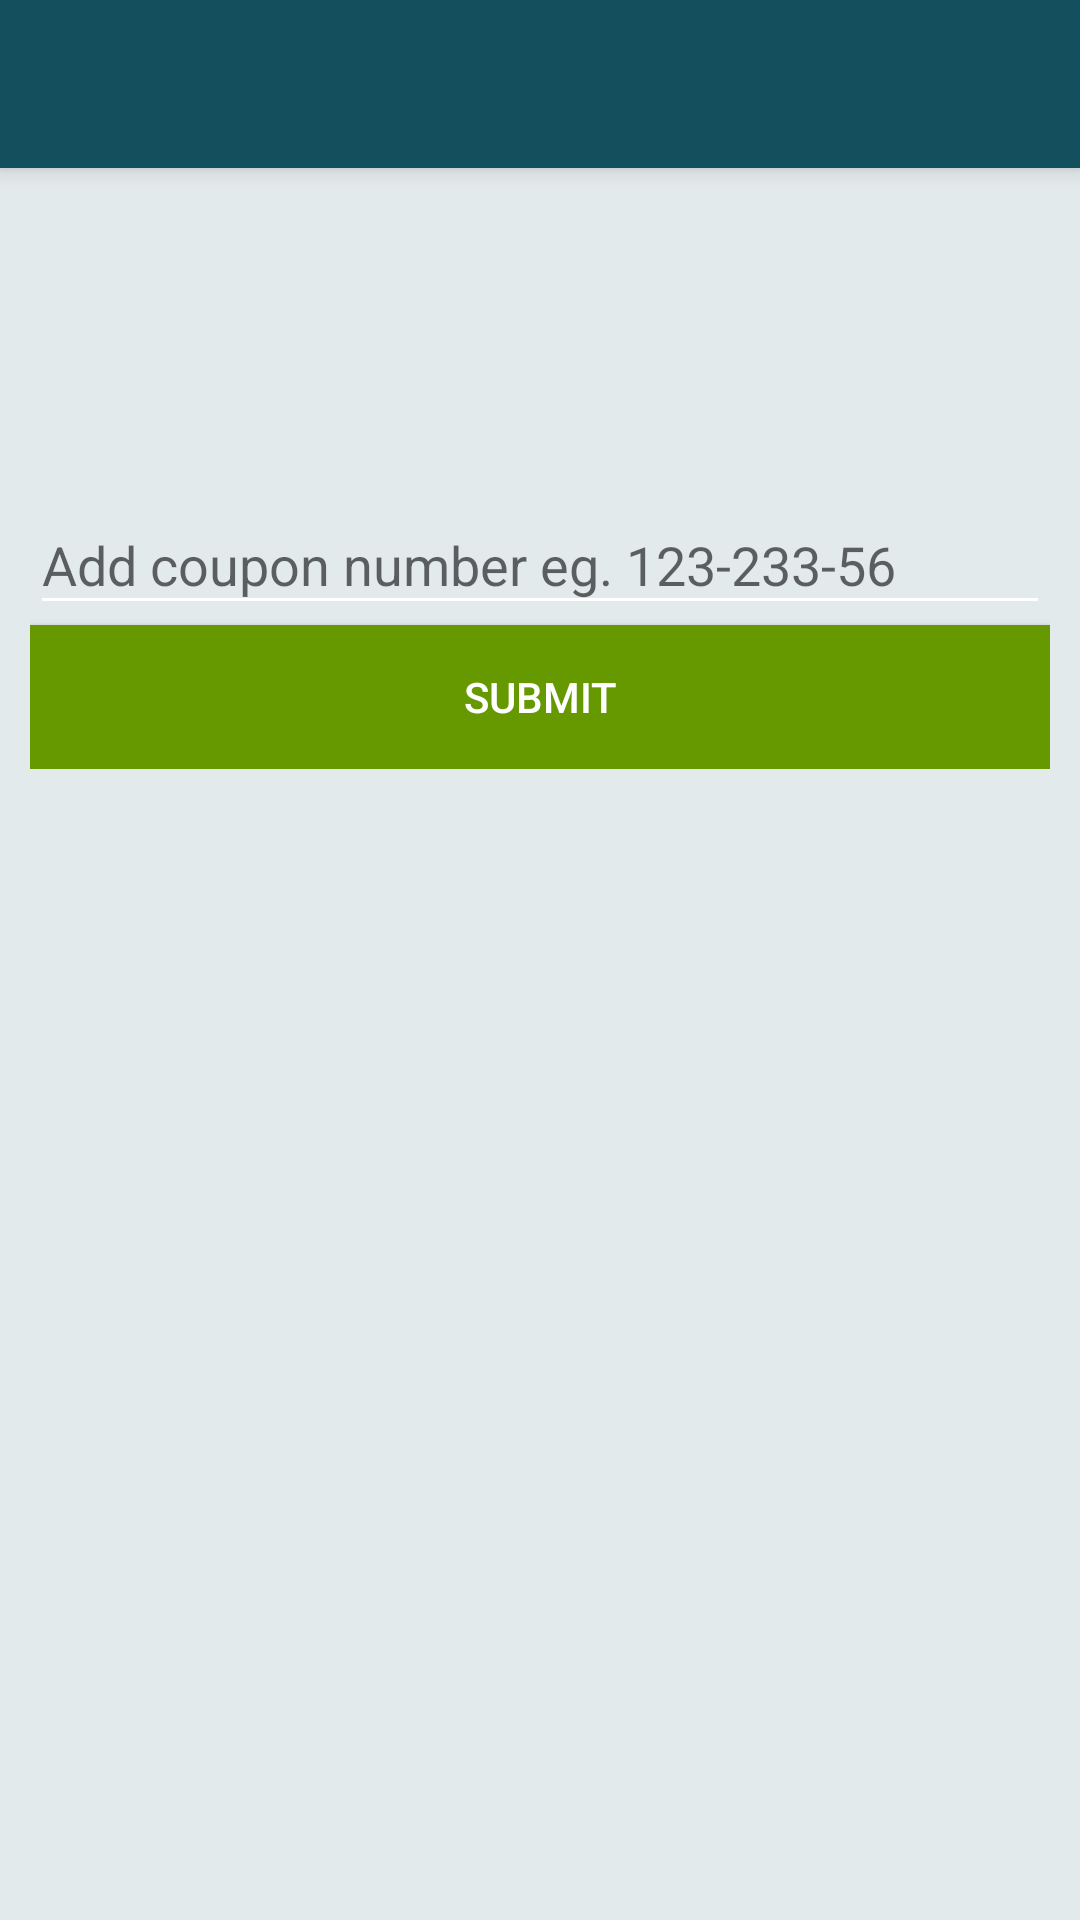

Write the Android layout XML for this screen, with the resource values it uses.
<!-- AndroidManifest.xml: application theme AppTheme -->
<!-- res/layout/activity_payment_method.xml -->
<?xml version="1.0" encoding="utf-8"?>
<android.support.design.widget.CoordinatorLayout xmlns:android="http://schemas.android.com/apk/res/android"
    xmlns:tools="http://schemas.android.com/tools"
    android:layout_width="match_parent"
    android:layout_height="match_parent"
    android:fitsSystemWindows="true">

    <LinearLayout
        android:fitsSystemWindows="false"
        android:layout_width="match_parent"
        android:layout_height="match_parent"
        android:orientation="vertical"
        >
        <include
            android:id="@+id/payment_appbar"
            layout="@layout/app_bar"
            />
    <android.support.design.widget.TextInputLayout
        android:layout_width="match_parent"
        android:layout_height="wrap_content"
        android:layout_marginTop="100dp"
        android:layout_marginRight="10dp"
        android:layout_marginLeft="10dp">
        <EditText
            android:id="@+id/payment_coupon_card_et"
            android:layout_width="match_parent"
            android:layout_height="wrap_content"
            android:hint="Add coupon number eg. 123-233-56"
            android:imeOptions="actionGo"
            android:inputType="text"/>
        <Button
            android:id="@+id/payment_submit_btn"
            android:layout_width="match_parent"
            android:layout_height="wrap_content"
            android:background="@android:color/holo_green_dark"
            android:textColor="@color/bg"
            android:text="Submit"/>
    </android.support.design.widget.TextInputLayout>
    </LinearLayout>
</android.support.design.widget.CoordinatorLayout>
<!-- res/layout/app_bar.xml (included above) -->
<android.support.v7.widget.Toolbar android:id="@+id/app_bar"
    layout_height="?attr/actionBarSize"
    android:layout_width="match_parent"
    android:layout_height="?attr/actionBarSize"
    android:background="@color/colorPrimary"
    android:elevation="4.5dp"
    app:titleTextColor="@color/bg"
    xmlns:android="http://schemas.android.com/apk/res/android"
    xmlns:app="http://schemas.android.com/apk/res-auto">


</android.support.v7.widget.Toolbar>
<!-- resources referenced by this layout -->
<resources>
  <color name="bg">#ffffff</color>
  <color name="colorPrimary">#134f5c</color>
  <style name="AppTheme" parent="Theme.AppCompat.Light.NoActionBar">
          
          <item name="colorPrimary">@color/colorPrimary</item>
          <item name="colorPrimaryDark">@color/colorPrimaryDark</item>
          <item name="colorAccent">@color/colorAccent</item>
          <item name="android:windowTranslucentStatus">true</item>
          <item name="android:statusBarColor">@android:color/transparent</item>
  
          <item name="android:textColor">@android:color/darker_gray</item>
          <item name="android:windowBackground">@color/window_bg</item>
          <item name="android:textColorPrimaryInverse">@color/primary_text_material_dark</item>
          <item name="drawerArrowStyle">@style/DrawerArrowStyle</item>
  
  
          <item name="android:textColorSecondary">@color/bg</item>
          <item name="android:actionMenuTextColor">@color/bg</item>
  
          <item name="android:activatedBackgroundIndicator">@drawable/drawer_list_selector</item>
  
      </style>
  <color name="colorPrimaryDark">#0e3f4a</color>
  <color name="colorAccent">#37c6ff</color>
  <color name="window_bg">#e3eaeb</color>
  <color name="primary_text_material_dark">#f9f8f7</color>
  <style name="DrawerArrowStyle" parent="Widget.AppCompat.DrawerArrowToggle">
          <item name="color">@android:color/white</item>
      </style>
</resources>
